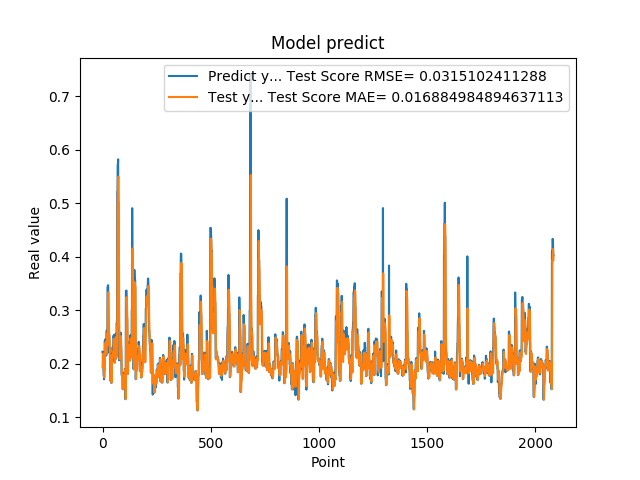

Data behind this chart, as committed beside it:
2.223779261112213135e-01, 1.932841751057382818e-01
2.223779261112213135e-01, 2.074979046863559551e-01
2.144328951835632602e-01, 2.189980738501066115e-01
1.937792897224426547e-01, 2.149650902074945746e-01
1.937792897224426547e-01, 2.011984096856558879e-01
1.783622056245803833e-01, 1.927639958943912768e-01
1.783622056245803833e-01, 1.848210159947077935e-01
1.706998199224472046e-01, 1.786463973003090955e-01
1.894924789667129517e-01, 1.744266732605697368e-01
1.894924789667129517e-01, 1.810274758197132350e-01
2.422726899385452271e-01, 1.888368179700192495e-01
2.422726899385452271e-01, 2.156593677456010438e-01
2.336400598287582120e-01, 2.372834685145605305e-01
2.456458657979964932e-01, 2.329004592776403315e-01
2.456458657979964932e-01, 2.354518360771487850e-01
2.297928631305694580e-01, 2.403866563885496410e-01
2.297928631305694580e-01, 2.323424469042758567e-01
2.152034044265747070e-01, 2.258097840412700841e-01
2.607180178165435791e-01, 2.184066238320422904e-01
2.607180178165435791e-01, 2.356194752099908252e-01
2.623189091682434082e-01, 2.542626155754622586e-01
2.623189091682434082e-01, 2.550774059786007908e-01
2.198584228754044134e-01, 2.557374286486710502e-01
3.426670730113983154e-01, 2.342426490802752836e-01
3.426670730113983154e-01, 2.801137678833098277e-01
3.465315699577331543e-01, 3.299964600957672745e-01
3.465315699577331543e-01, 3.319778794555514057e-01
2.930460572242736816e-01, 3.335797985797853693e-01
2.670845985412597656e-01, 3.063782699192789116e-01
2.670845985412597656e-01, 2.708866356031386369e-01
2.535850703716278076e-01, 2.601289028949736459e-01
2.535850703716278076e-01, 2.532692537768596597e-01
2.199364602565765381e-01, 2.476936992155299999e-01
2.274277955293655396e-01, 2.306459252043948360e-01
2.274277955293655396e-01, 2.205609969064200593e-01
1.686184257268905362e-01, 2.236366820354541152e-01
1.686184257268905362e-01, 1.936927009782149767e-01
1.842167228460311890e-01, 1.689429746208191141e-01
1.896838992834091187e-01, 1.774637671697094077e-01
1.896838992834091187e-01, 1.867857605533835286e-01
1.641370058059692383e-01, 1.890121508054356803e-01
1.641370058059692383e-01, 1.755245257904677336e-01
2.130100131034850797e-01, 1.644190403364244046e-01
2.186074256896972934e-01, 1.901404257253811736e-01
2.186074256896972934e-01, 2.132398515016231677e-01
2.188677042722702026e-01, 2.155358678731980060e-01
2.188677042722702026e-01, 2.156680114872039644e-01
2.313981950283050537e-01, 2.157748311418455911e-01
2.149903923273086825e-01, 2.221410949221485631e-01
2.149903923273086825e-01, 2.189601047948959989e-01
2.503419816493988037e-01, 2.122155657661486117e-01
2.503419816493988037e-01, 2.302149418475893938e-01
2.535111904144287109e-01, 2.447082849757095946e-01
2.445873767137527466e-01, 2.463203825104440525e-01
2.445873767137527466e-01, 2.430923731418592471e-01
2.031902372837066650e-01, 2.394127986419075371e-01
2.031902372837066650e-01, 2.184439022467978553e-01
2.327843457460403442e-01, 2.013901751193397649e-01
2.531769871711730957e-01, 2.164227440919589962e-01
2.531769871711730957e-01, 2.389409615279829979e-01
2.558321058750153143e-01, 2.473179972953733485e-01
... 2,024 more rows
